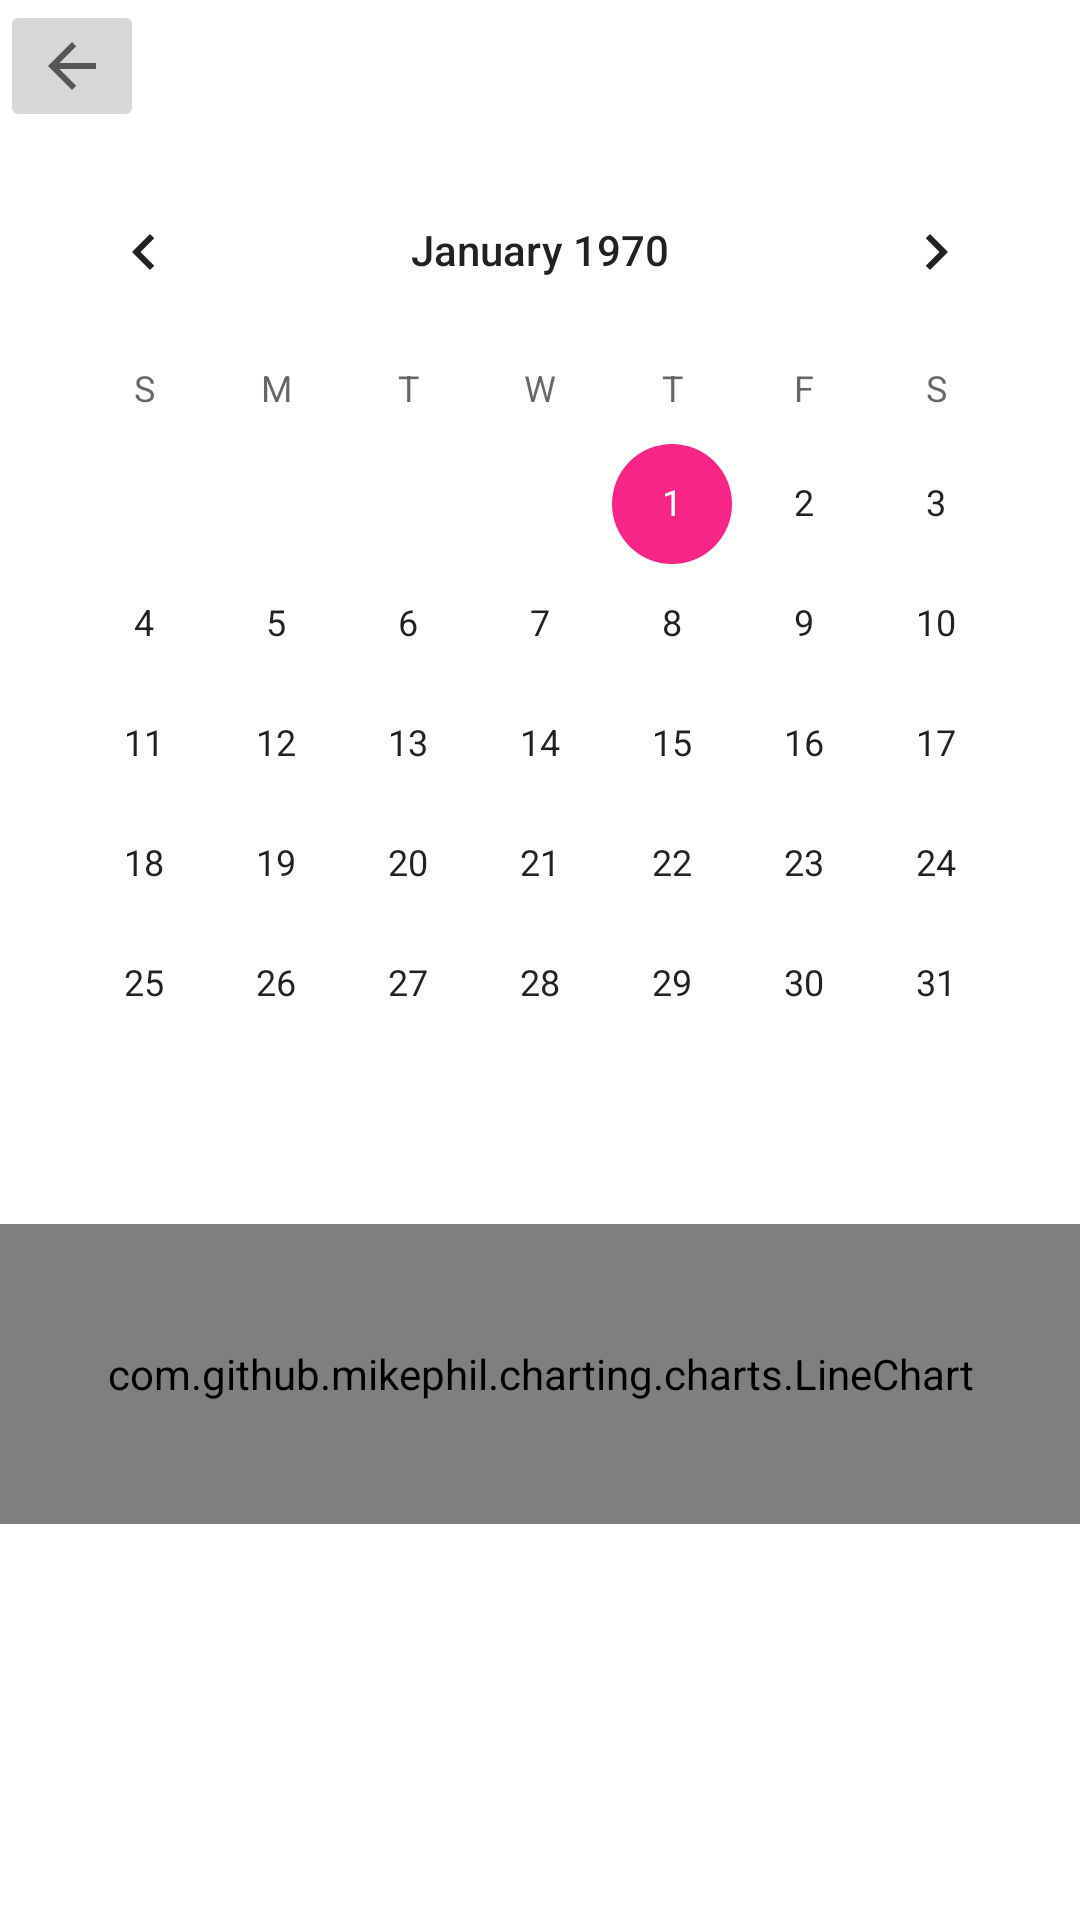

This screen was rendered from an Android layout file. Write that file and the resources it references.
<!-- AndroidManifest.xml: application theme Theme.UV -->
<!-- res/layout/calendar.xml -->
<?xml version="1.0" encoding="utf-8"?>
<androidx.constraintlayout.widget.ConstraintLayout xmlns:android="http://schemas.android.com/apk/res/android"
    xmlns:app="http://schemas.android.com/apk/res-auto"
    android:id="@+id/constraintLayout"
    android:layout_width="match_parent"
    android:layout_height="match_parent">

    <CalendarView
        android:id="@+id/calendarView"
        android:layout_width="wrap_content"
        android:layout_height="wrap_content"
        android:layout_marginTop="50dp"
        app:layout_constraintEnd_toEndOf="parent"
        app:layout_constraintStart_toStartOf="parent"
        app:layout_constraintTop_toTopOf="parent" />

    <com.github.mikephil.charting.charts.LineChart
        android:id="@+id/calendar_line_chart"
        android:layout_width="match_parent"
        android:layout_height="100dp"
        android:layout_marginTop="20dp"
        app:layout_constraintTop_toBottomOf="@id/calendarView" />

    <TextView
        android:id="@+id/irradiation"
        android:layout_width="wrap_content"
        android:layout_height="wrap_content"
        android:textSize="24sp"
        app:layout_constraintTop_toBottomOf="@id/calendar_line_chart"
        app:layout_constraintEnd_toEndOf="parent"
        app:layout_constraintStart_toStartOf="parent" />

    <ImageButton
        android:id="@+id/backButton"
        android:layout_width="wrap_content"
        android:layout_height="wrap_content"
        app:layout_constraintStart_toStartOf="parent"
        app:layout_constraintTop_toTopOf="parent"
        app:srcCompat="?attr/actionModeCloseDrawable" />


</androidx.constraintlayout.widget.ConstraintLayout>
<!-- resources referenced by this layout -->
<resources>
  <style name="Theme.UV" parent="Theme.MaterialComponents.DayNight.DarkActionBar">
          
          <item name="colorPrimary">@color/blue</item>
          <item name="colorPrimaryVariant">@color/purple_blue</item>
          <item name="colorOnPrimary">@color/white</item>
          
          <item name="colorSecondary">@color/pink</item>
          <item name="colorSecondaryVariant">@color/pink_purple</item>
          <item name="colorOnSecondary">@color/black</item>
          
          <item name="android:statusBarColor" tools:targetApi="l">?attr/colorPrimaryVariant</item>
          
      </style>
  <color name="blue">#FF4361EE</color>
  <color name="purple_blue">#FF3F37C9</color>
  <color name="white">#FFFFFFFF</color>
  <color name="pink">#FFF72585</color>
  <color name="pink_purple">#FFB5179E</color>
  <color name="black">#FF000000</color>
</resources>
